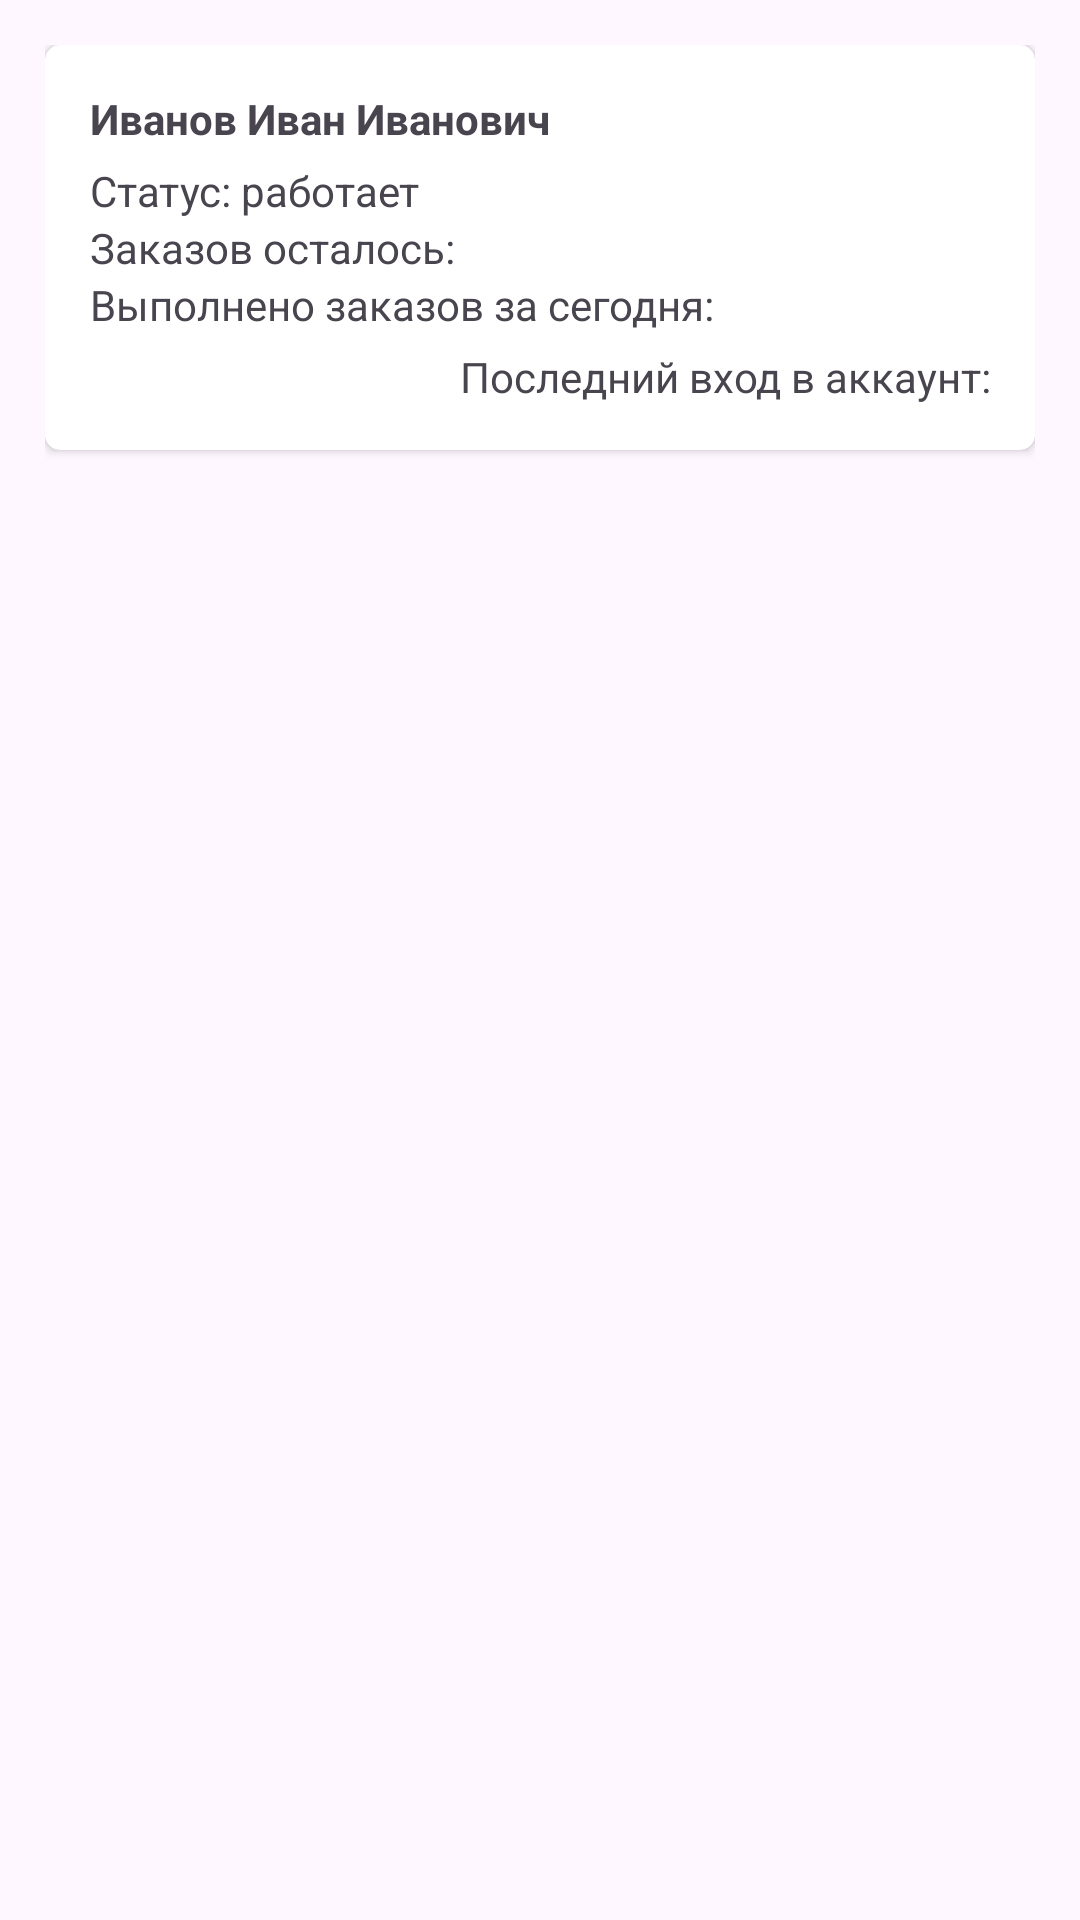

Produce the Android XML layout that renders to this screen, including the resource entries it uses.
<!-- AndroidManifest.xml: application theme Theme.CurierPlus -->
<!-- res/layout/fragment_profile.xml -->
<?xml version="1.0" encoding="utf-8"?>
<androidx.constraintlayout.widget.ConstraintLayout xmlns:android="http://schemas.android.com/apk/res/android"
    xmlns:tools="http://schemas.android.com/tools"
    android:layout_width="match_parent"
    android:layout_height="match_parent"
    android:padding="15dp"
    xmlns:app="http://schemas.android.com/apk/res-auto"
    tools:context=".ui.fragments.profile.ProfileFragment">

    <androidx.cardview.widget.CardView
        android:layout_width="match_parent"
        android:layout_height="wrap_content"
        app:contentPadding="15dp"
        app:cardCornerRadius="5dp"
        app:layout_constraintTop_toTopOf="parent"
        app:layout_constraintLeft_toLeftOf="parent"
        app:layout_constraintRight_toRightOf="parent">
        <LinearLayout
            android:layout_width="match_parent"
            android:layout_height="wrap_content"
            android:orientation="vertical">
            <TextView
                android:id="@+id/full_name"
                android:layout_width="wrap_content"
                android:layout_height="wrap_content"
                android:text="Иванов Иван Иванович"
                android:textStyle="bold"/>
            <TextView
                android:id="@+id/work_status"
                android:layout_width="wrap_content"
                android:layout_height="wrap_content"
                android:text="Статус: работает"
                android:layout_marginTop="5dp"/>
            <LinearLayout
                android:layout_width="wrap_content"
                android:layout_height="wrap_content"
                android:orientation="horizontal">
                <TextView
                    android:id="@+id/remain_orders_today"
                    android:layout_width="wrap_content"
                    android:layout_height="wrap_content"
                    android:text="Заказов осталось:"/>
                <ProgressBar
                    android:id="@+id/orders_today_load"
                    android:layout_width="18dp"
                    android:layout_height="18dp"
                    android:layout_marginLeft="5dp"/>
            </LinearLayout>
            <TextView
                android:id="@+id/completed_orders_session"
                android:layout_width="wrap_content"
                android:layout_height="wrap_content"
                android:text="Выполнено заказов за сегодня:"/>


            <TextView
                android:id="@+id/last_auth_date"
                android:layout_width="match_parent"
                android:layout_height="wrap_content"
                android:text="Последний вход в аккаунт:"
                android:gravity="end"
                android:layout_marginTop="5dp"/>
        </LinearLayout>



    </androidx.cardview.widget.CardView>

</androidx.constraintlayout.widget.ConstraintLayout>
<!-- resources referenced by this layout -->
<resources>
  <style name="Theme.CurierPlus" parent="Base.Theme.CurierPlus" />
  <style name="Base.Theme.CurierPlus" parent="Theme.Material3.DayNight.NoActionBar">
          
          
      </style>
</resources>
